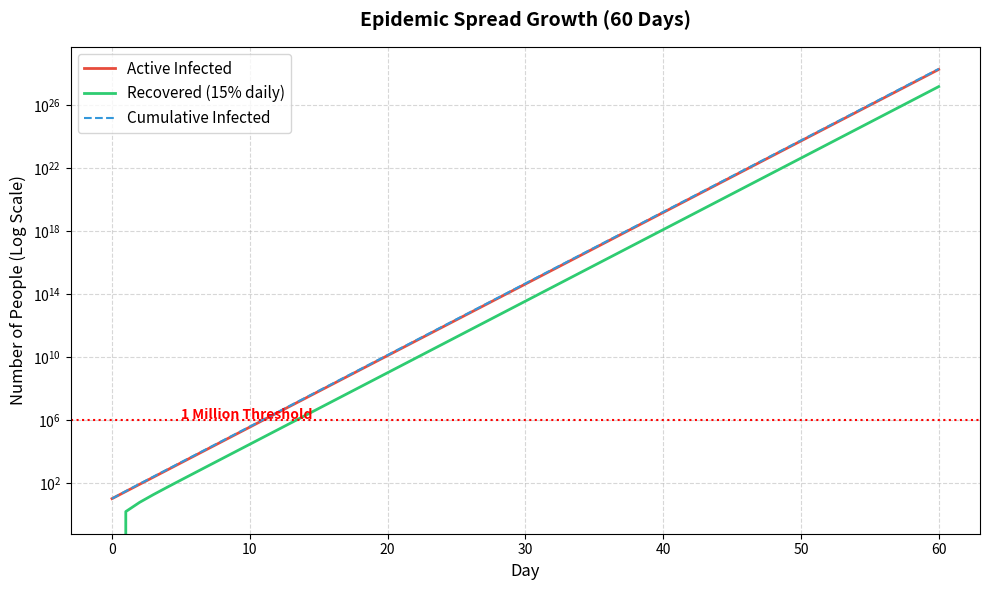

Source code (Python):
import os
import matplotlib.pyplot as plt
import pandas as pd

def simulate_epidemic(days=60, initial_infected=10, infect_rate=2.0, recovery_rate=0.15):
    # Lists to store daily logs
    days_list = []
    active_infected = []
    recovered = []
    cumulative_infected = []
    
    # Day 0 initialization
    current_active = float(initial_infected)
    current_recovered = 0.0
    current_cumulative = float(initial_infected)
    
    days_list.append(0)
    active_infected.append(current_active)
    recovered.append(current_recovered)
    cumulative_infected.append(current_cumulative)
    
    day_active_exceed_million = None
    day_cumulative_exceed_million = None
    
    for day in range(1, days + 1):
        # Calculate changes based on previous day's active infected
        prev_active = active_infected[-1]
        
        new_infections = prev_active * infect_rate
        new_recoveries = prev_active * recovery_rate
        
        current_active = prev_active + new_infections - new_recoveries
        current_recovered = recovered[-1] + new_recoveries
        current_cumulative = cumulative_infected[-1] + new_infections
        
        days_list.append(day)
        active_infected.append(current_active)
        recovered.append(current_recovered)
        cumulative_infected.append(current_cumulative)
        
        # Check when thresholds are exceeded
        if current_active >= 1_000_000 and day_active_exceed_million is None:
            day_active_exceed_million = day
        if current_cumulative >= 1_000_000 and day_cumulative_exceed_million is None:
            day_cumulative_exceed_million = day
            
    # Create a DataFrame for easy handling
    df = pd.DataFrame({
        'Day': days_list,
        'Active_Infected': active_infected,
        'Recovered': recovered,
        'Cumulative_Infected': cumulative_infected
    })
    
    return df, day_active_exceed_million, day_cumulative_exceed_million

def main():
    print("=" * 60)
    print("         SMART EPIDEMIC SPREAD SIMULATOR")
    print("=" * 60)
    
    days = 60
    df, day_active_exceed_million, day_cumulative_exceed_million = simulate_epidemic(days)
    
    # Fetch final values
    final_active = df.iloc[-1]['Active_Infected']
    final_recovered = df.iloc[-1]['Recovered']
    final_cumulative = df.iloc[-1]['Cumulative_Infected']
    
    print(f"Simulation Duration: {days} Days")
    print(f"Initial Infected: 10 people\n")
    
    print(f"--- Results on Day {days} ---")
    print(f"Active Infected People : {final_active:,.2f} (~{round(final_active):,})")
    print(f"Recovered People       : {final_recovered:,.2f} (~{round(final_recovered):,})")
    print(f"Cumulative Infections  : {final_cumulative:,.2f} (~{round(final_cumulative):,})")
    print("-" * 60)
    
    print("--- Milestones ---")
    if day_active_exceed_million:
        print(f"Day active infections exceed 1 Million: Day {day_active_exceed_million}")
    else:
        print("Active infections did not exceed 1 Million within the simulation period.")
        
    if day_cumulative_exceed_million:
        print(f"Day cumulative infections exceed 1 Million: Day {day_cumulative_exceed_million}")
    else:
        print("Cumulative infections did not exceed 1 Million within the simulation period.")
    print("=" * 60)
    
    # Save results to CSV
    df.to_csv("epidemic_report.csv", index=False)
    print("CSV report saved as 'epidemic_report.csv'")
    
    # Plotting daily growth
    plt.figure(figsize=(10, 6))
    plt.plot(df['Day'], df['Active_Infected'], label='Active Infected', color='#e74c3c', linewidth=2)
    plt.plot(df['Day'], df['Recovered'], label='Recovered (15% daily)', color='#2ecc71', linewidth=2)
    plt.plot(df['Day'], df['Cumulative_Infected'], label='Cumulative Infected', color='#3498db', linewidth=1.5, linestyle='--')
    
    plt.title('Epidemic Spread Growth (60 Days)', fontsize=14, fontweight='bold', pad=15)
    plt.xlabel('Day', fontsize=12)
    plt.ylabel('Number of People (Log Scale)', fontsize=12)
    plt.yscale('log') # Log scale since growth is exponential
    plt.grid(True, which="both", ls="--", alpha=0.5)
    plt.legend(fontsize=11)
    
    # Highlight 1 Million milestone
    plt.axhline(y=1_000_000, color='r', linestyle=':', label='1 Million Mark')
    plt.text(5, 1_200_000, '1 Million Threshold', color='red', fontweight='bold')
    
    plt.tight_layout()
    plt.savefig('epidemic_growth.png', dpi=300)
    print("Plot saved as 'epidemic_growth.png'")
    
if __name__ == '__main__':
    main()
